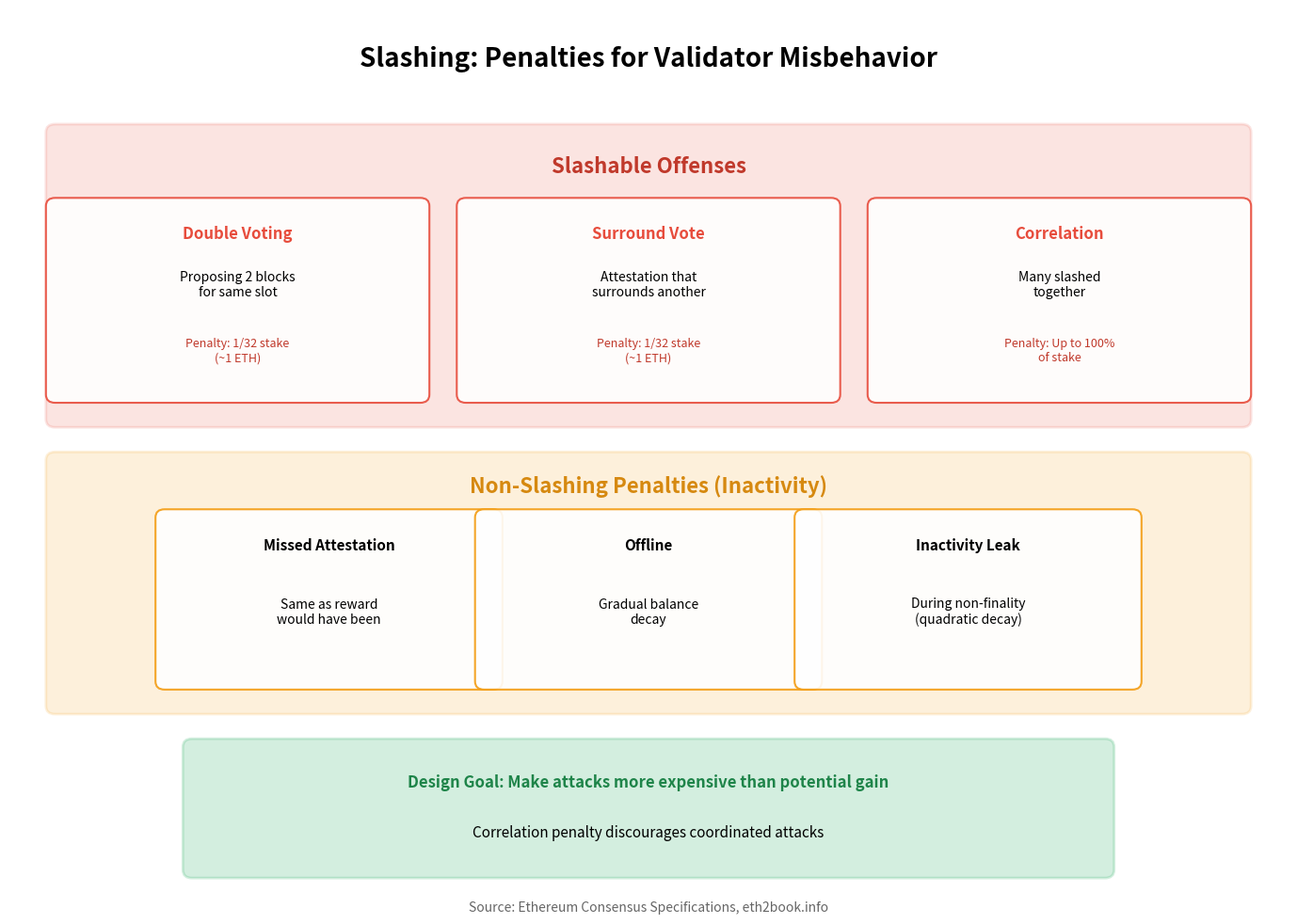

The matplotlib source for this figure: (Note: this script raises an exception after producing the figure.)
"""
Slashing Conditions
Shows the penalties for validator misbehavior

Output: slashing_conditions.pdf
Module: module_02_blockchain
Lesson: 17 - Proof of Stake
"""

from pathlib import Path
import matplotlib.pyplot as plt
import matplotlib.patches as mpatches

CHART_METADATA = {
    'title': 'Slashing Conditions',
    'module': 'module_02_blockchain',
    'lesson': 17,
    'url': 'https://github.com/Digital-AI-Finance/digital-finance/tree/main/module_02_blockchain/figures/slashing_conditions'
}

plt.rcParams.update({
    'font.size': 14,
    'axes.labelsize': 14,
})

def create_chart():
    """Create slashing conditions diagram"""
    fig, ax = plt.subplots(figsize=(14, 10))
    ax.set_xlim(0, 14)
    ax.set_ylim(0, 11)
    ax.axis('off')

    # Title
    ax.text(7, 10.3, 'Slashing: Penalties for Validator Misbehavior', fontsize=20, fontweight='bold', ha='center')

    # Slashable offenses
    offenses_box = mpatches.FancyBboxPatch((0.5, 6), 13, 3.5,
                                            boxstyle='round,pad=0.1',
                                            facecolor='#E74C3C', alpha=0.15,
                                            edgecolor='#E74C3C', lw=2)
    ax.add_patch(offenses_box)
    ax.text(7, 9, 'Slashable Offenses', ha='center', fontsize=16, fontweight='bold', color='#C0392B')

    offenses = [
        ('Double Voting', 'Proposing 2 blocks\nfor same slot', '1/32 stake\n(~1 ETH)', 2.5),
        ('Surround Vote', 'Attestation that\nsurrounds another', '1/32 stake\n(~1 ETH)', 7),
        ('Correlation', 'Many slashed\ntogether', 'Up to 100%\nof stake', 11.5),
    ]

    for name, desc, penalty, x in offenses:
        off_box = mpatches.FancyBboxPatch((x-2, 6.3), 4, 2.3,
                                           boxstyle='round,pad=0.1',
                                           facecolor='white', alpha=0.9,
                                           edgecolor='#E74C3C', lw=1.5)
        ax.add_patch(off_box)
        ax.text(x, 8.2, name, ha='center', fontsize=12, fontweight='bold', color='#E74C3C')
        ax.text(x, 7.5, desc, ha='center', fontsize=10)
        ax.text(x, 6.7, f'Penalty: {penalty}', ha='center', fontsize=9, color='#C0392B')

    # Non-slashable penalties
    minor_box = mpatches.FancyBboxPatch((0.5, 2.5), 13, 3,
                                         boxstyle='round,pad=0.1',
                                         facecolor='#F39C12', alpha=0.15,
                                         edgecolor='#F39C12', lw=2)
    ax.add_patch(minor_box)
    ax.text(7, 5.1, 'Non-Slashing Penalties (Inactivity)', ha='center', fontsize=16, fontweight='bold', color='#D68910')

    minor_penalties = [
        ('Missed Attestation', 'Same as reward\nwould have been', 3.5),
        ('Offline', 'Gradual balance\ndecay', 7),
        ('Inactivity Leak', 'During non-finality\n(quadratic decay)', 10.5),
    ]

    for name, desc, x in minor_penalties:
        pen_box = mpatches.FancyBboxPatch((x-1.8, 2.8), 3.6, 2,
                                           boxstyle='round,pad=0.1',
                                           facecolor='white', alpha=0.9,
                                           edgecolor='#F39C12', lw=1.5)
        ax.add_patch(pen_box)
        ax.text(x, 4.4, name, ha='center', fontsize=11, fontweight='bold')
        ax.text(x, 3.5, desc, ha='center', fontsize=10)

    # Key insight
    insight_box = mpatches.FancyBboxPatch((2, 0.5), 10, 1.5,
                                           boxstyle='round,pad=0.1',
                                           facecolor='#27AE60', alpha=0.2,
                                           edgecolor='#27AE60', lw=2)
    ax.add_patch(insight_box)
    ax.text(7, 1.5, 'Design Goal: Make attacks more expensive than potential gain', ha='center', fontsize=12, fontweight='bold', color='#1E8449')
    ax.text(7, 0.9, 'Correlation penalty discourages coordinated attacks', ha='center', fontsize=11)

    # Source
    fig.text(0.5, 0.02, 'Source: Ethereum Consensus Specifications, eth2book.info',
            fontsize=10, ha='center', style='italic', color='#666666')

    plt.tight_layout()

    output_path = Path(__file__).parent / 'slashing_conditions.pdf'
    plt.savefig(output_path, format='pdf', dpi=300, bbox_inches='tight')
    plt.close()
    print(f"Chart saved to: {output_path}")
    return output_path

if __name__ == '__main__':
    create_chart()
